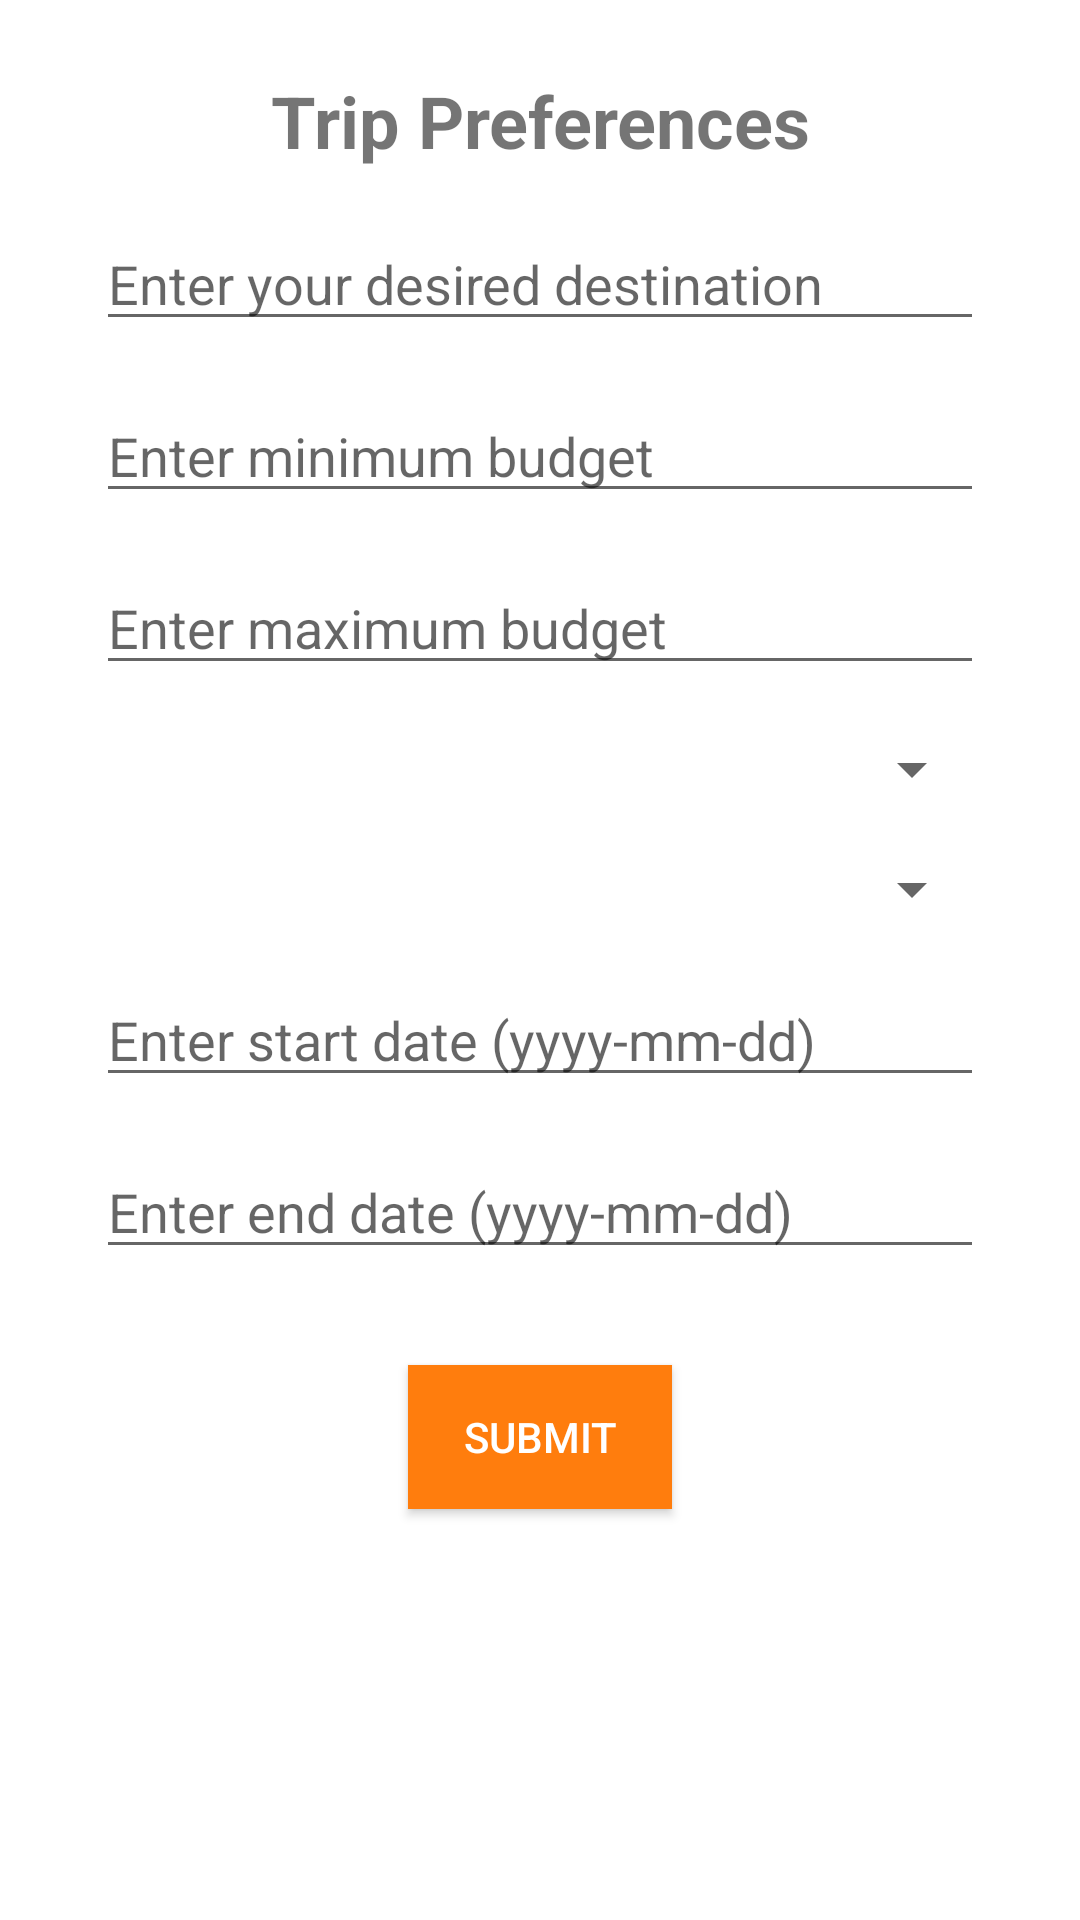

Produce the Android XML layout that renders to this screen, including the resource entries it uses.
<!-- AndroidManifest.xml: application theme AppTheme -->
<!-- res/layout/activity_questionnaire.xml -->
<?xml version="1.0" encoding="utf-8"?>
<androidx.constraintlayout.widget.ConstraintLayout
    xmlns:android="http://schemas.android.com/apk/res/android"
    xmlns:app="http://schemas.android.com/apk/res-auto"
    xmlns:tools="http://schemas.android.com/tools"
    android:layout_width="match_parent"
    android:layout_height="match_parent"
    tools:context=".questionnaireActivity">

    
    <TextView
        android:id="@+id/questionnaireTitle"
        android:layout_width="0dp"
        android:layout_height="wrap_content"
        android:text="Trip Preferences"
        android:textSize="24sp"
        android:textStyle="bold"
        android:gravity="center"
        app:layout_constraintTop_toTopOf="parent"
        app:layout_constraintLeft_toLeftOf="parent"
        app:layout_constraintRight_toRightOf="parent"
        android:layout_marginTop="24dp"
        android:layout_marginBottom="24dp" />

    
    <EditText
        android:id="@+id/destinationInput"
        android:layout_width="0dp"
        android:layout_height="wrap_content"
        android:hint="Enter your desired destination"
        app:layout_constraintTop_toBottomOf="@id/questionnaireTitle"
        app:layout_constraintLeft_toLeftOf="parent"
        app:layout_constraintRight_toRightOf="parent"
        android:layout_marginStart="32dp"
        android:layout_marginEnd="32dp"
        android:layout_marginTop="16dp" />

    
    <EditText
        android:id="@+id/minBudgetInput"
        android:layout_width="0dp"
        android:layout_height="wrap_content"
        android:hint="Enter minimum budget"
        android:inputType="number"
        app:layout_constraintTop_toBottomOf="@id/destinationInput"
        app:layout_constraintLeft_toLeftOf="parent"
        app:layout_constraintRight_toRightOf="parent"
        android:layout_marginStart="32dp"
        android:layout_marginEnd="32dp"
        android:layout_marginTop="16dp" />

    
    <EditText
        android:id="@+id/maxBudgetInput"
        android:layout_width="0dp"
        android:layout_height="wrap_content"
        android:hint="Enter maximum budget"
        android:inputType="number"
        app:layout_constraintTop_toBottomOf="@id/minBudgetInput"
        app:layout_constraintLeft_toLeftOf="parent"
        app:layout_constraintRight_toRightOf="parent"
        android:layout_marginStart="32dp"
        android:layout_marginEnd="32dp"
        android:layout_marginTop="16dp" />

    
    <Spinner
        android:id="@+id/locationPreferenceSpinner"
        android:layout_width="0dp"
        android:layout_height="wrap_content"
        app:layout_constraintTop_toBottomOf="@id/maxBudgetInput"
        app:layout_constraintLeft_toLeftOf="parent"
        app:layout_constraintRight_toRightOf="parent"
        android:layout_marginStart="32dp"
        android:layout_marginEnd="32dp"
        android:layout_marginTop="16dp" />

    
    <Spinner
        android:id="@+id/tripTypeSpinner"
        android:layout_width="0dp"
        android:layout_height="wrap_content"
        app:layout_constraintTop_toBottomOf="@id/locationPreferenceSpinner"
        app:layout_constraintLeft_toLeftOf="parent"
        app:layout_constraintRight_toRightOf="parent"
        android:layout_marginStart="32dp"
        android:layout_marginEnd="32dp"
        android:layout_marginTop="16dp" />

    
    <EditText
        android:id="@+id/startDateInput"
        android:layout_width="0dp"
        android:layout_height="wrap_content"
        android:hint="Enter start date (yyyy-mm-dd)"
        android:inputType="date"
        app:layout_constraintTop_toBottomOf="@id/tripTypeSpinner"
        app:layout_constraintLeft_toLeftOf="parent"
        app:layout_constraintRight_toRightOf="parent"
        android:layout_marginStart="32dp"
        android:layout_marginEnd="32dp"
        android:layout_marginTop="16dp" />

    
    <EditText
        android:id="@+id/endDateInput"
        android:layout_width="0dp"
        android:layout_height="wrap_content"
        android:hint="Enter end date (yyyy-mm-dd)"
        android:inputType="date"
        app:layout_constraintTop_toBottomOf="@id/startDateInput"
        app:layout_constraintLeft_toLeftOf="parent"
        app:layout_constraintRight_toRightOf="parent"
        android:layout_marginStart="32dp"
        android:layout_marginEnd="32dp"
        android:layout_marginTop="16dp" />

    
    <Button
        android:id="@+id/submitButton"
        android:layout_width="wrap_content"
        android:layout_height="wrap_content"
        android:text="Submit"
        app:layout_constraintTop_toBottomOf="@id/endDateInput"
        app:layout_constraintLeft_toLeftOf="parent"
        app:layout_constraintRight_toRightOf="parent"
        android:layout_marginTop="32dp" />

</androidx.constraintlayout.widget.ConstraintLayout>
<!-- resources referenced by this layout -->
<resources>
  <style name="AppTheme" parent="Theme.MaterialComponents.DayNight.NoActionBar">
  		
  		<item name="colorPrimary">@color/colorPrimary</item>
  		<item name="colorPrimaryDark">@color/colorPrimaryDark</item>
  		<item name="colorAccent">@color/colorAccent</item>
  		
  		<item name="buttonStyle">@style/CustomButtonStyle</item>
  	</style>
  <color name="colorPrimary">#008577</color>
  <color name="colorPrimaryDark">#00574B</color>
  <color name="colorAccent">#D81B60</color>
  <style name="CustomButtonStyle" parent="Widget.AppCompat.Button">
  		<item name="android:backgroundTint">@null</item>
  		<item name="android:background">#FF7D0D</item>
  		<item name="android:textColor">#FFFFFF</item>
  	</style>
</resources>
